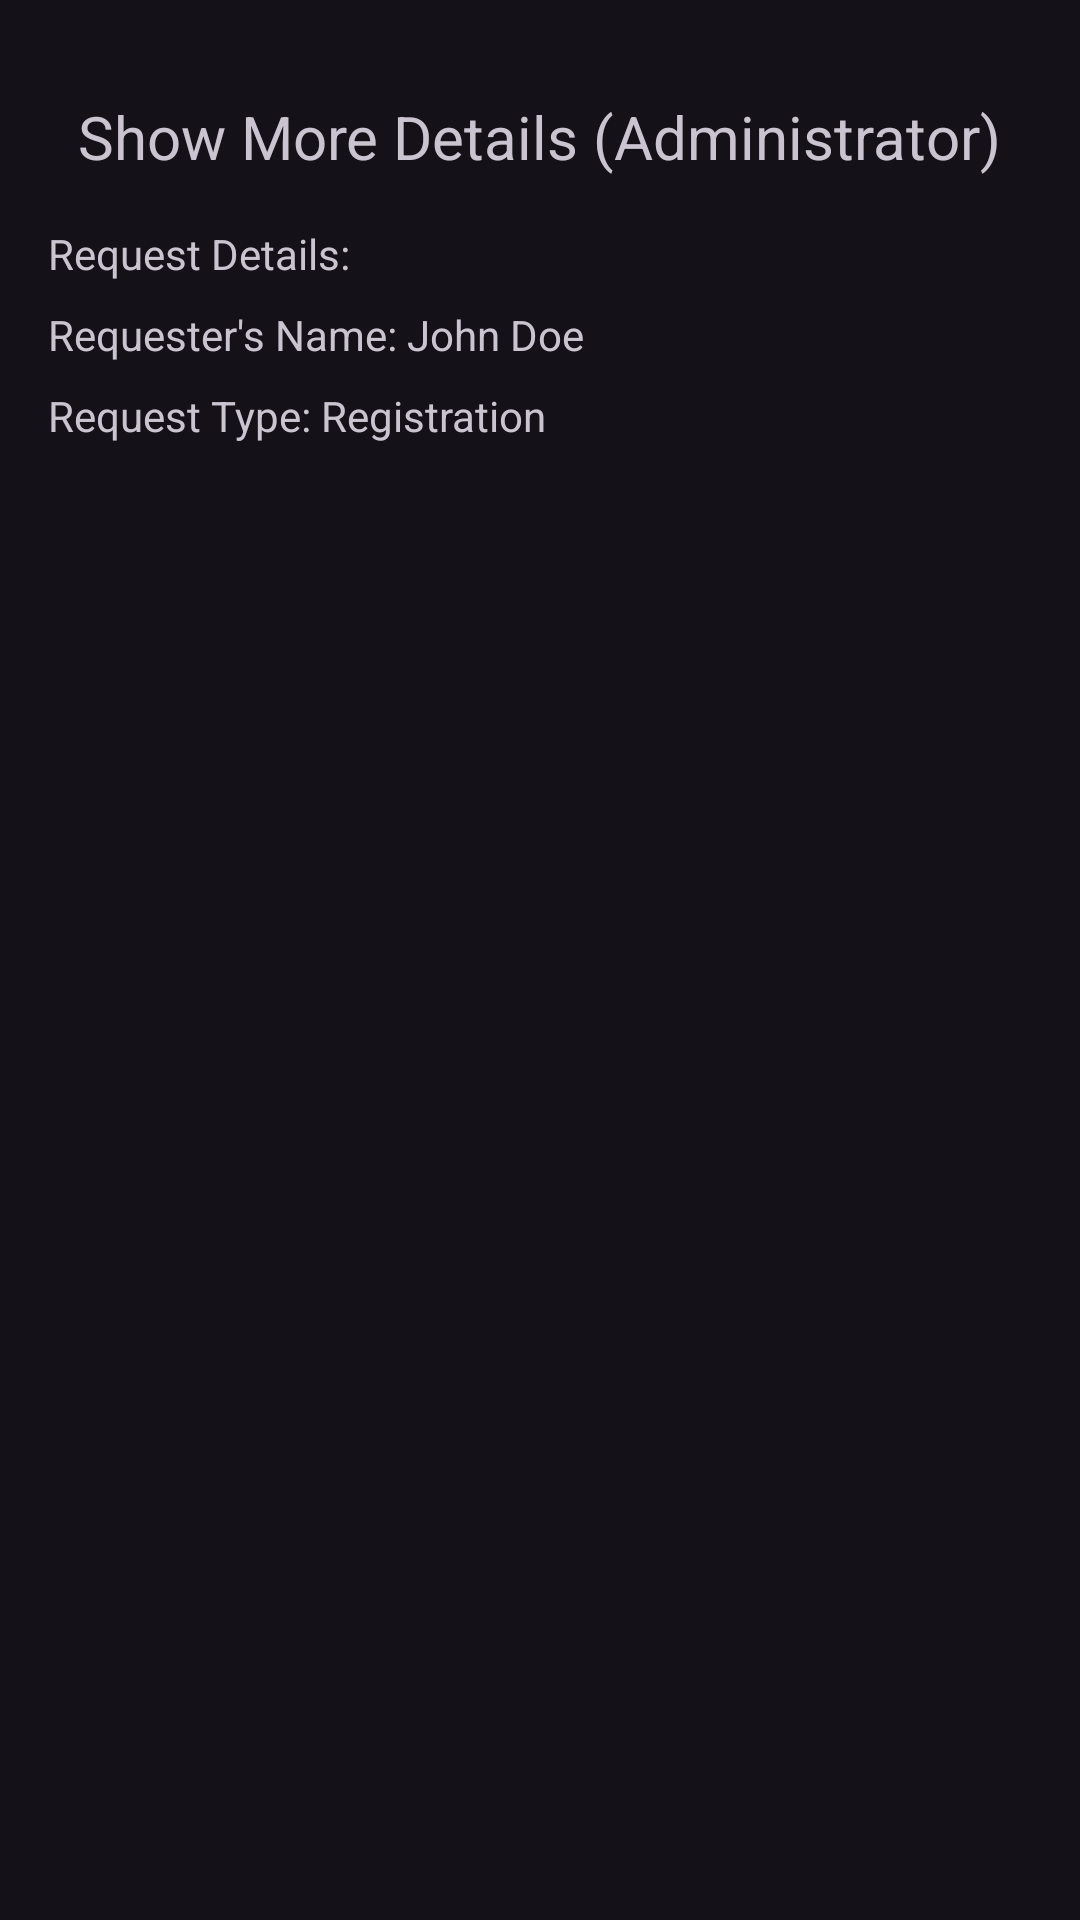

Produce the Android XML layout that renders to this screen, including the resource entries it uses.
<!-- AndroidManifest.xml: application theme Theme.Material3.Dark -->
<!-- res/layout/activity_show_more.xml -->
<?xml version="1.0" encoding="utf-8"?>
<RelativeLayout xmlns:android="http://schemas.android.com/apk/res/android"
    xmlns:app="http://schemas.android.com/apk/res-auto"
    xmlns:tools="http://schemas.android.com/tools"
    android:layout_width="match_parent"
    android:layout_height="match_parent"
    android:padding="16dp">

    <TextView
        android:id="@+id/textViewTitle"
        android:layout_width="wrap_content"
        android:layout_height="wrap_content"
        android:text="Show More Details (Administrator)"
        android:textSize="20sp"
        android:layout_centerHorizontal="true"
        android:layout_marginTop="16dp" />

    <TextView
        android:id="@+id/textViewDetails"
        android:layout_width="wrap_content"
        android:layout_height="wrap_content"
        android:text="Request Details:"
        android:layout_below="@+id/textViewTitle"
        android:layout_marginTop="16dp" />

    <TextView
        android:id="@+id/textViewRequestName"
        android:layout_width="wrap_content"
        android:layout_height="wrap_content"
        android:text="Requester's Name: John Doe"
        android:layout_below="@+id/textViewDetails"
        android:layout_marginTop="8dp" />
    
    <TextView
        android:id="@+id/textViewRequestType"
        android:layout_width="wrap_content"
        android:layout_height="wrap_content"
        android:text="Request Type: Registration"
        android:layout_below="@+id/textViewRequestName"
        android:layout_marginTop="8dp" />


    </RelativeLayout>
<!-- resources referenced by this layout -->
<resources>

</resources>
